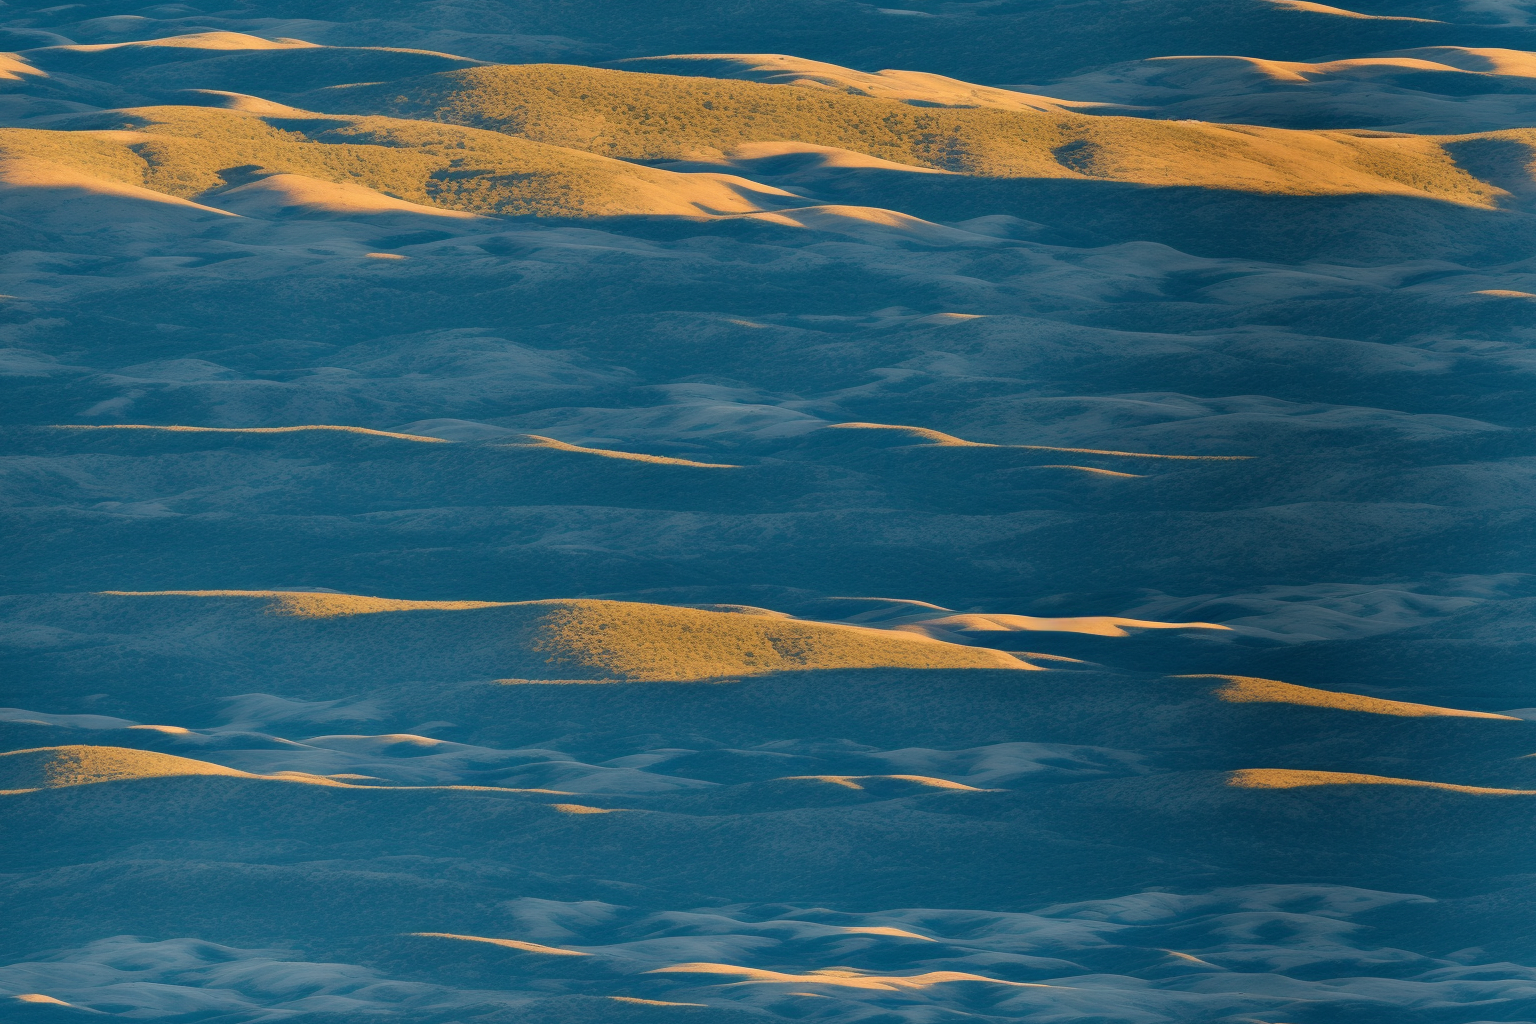
Generation parameters embedded in this image by AUTOMATIC1111 Stable Diffusion web UI or a fork of it (Forge, ...) (PNG 'parameters' text chunk):
steppe, panorama view, night, mountains and forest in background, masterpiece, 4k, realistic blue sky, colorful, сlear sky, 8k, UHD, highly detailed, cinematic shot, sharp focus, {{{masterpiece}}}, 3d, highres, {{absurdres}}, photorealistic,  <lora:add_detail:1.0>
Negative prompt: worst quality, low quality, jpeg artifacts, UnrealisticDream
Steps: 30, Sampler: Euler a, CFG scale: 7, Seed: 3017643196, Size: 768x512, Model hash: e9d3cedc4b, Model: realisticVisionV40_v40VAE, Denoising strength: 0.7, Hires upscale: 2, Hires upscaler: 4x_NickelbackFS_72000_G, Lora hashes: "add_detail: 7c6bad76eb54", Version: v1.3.2